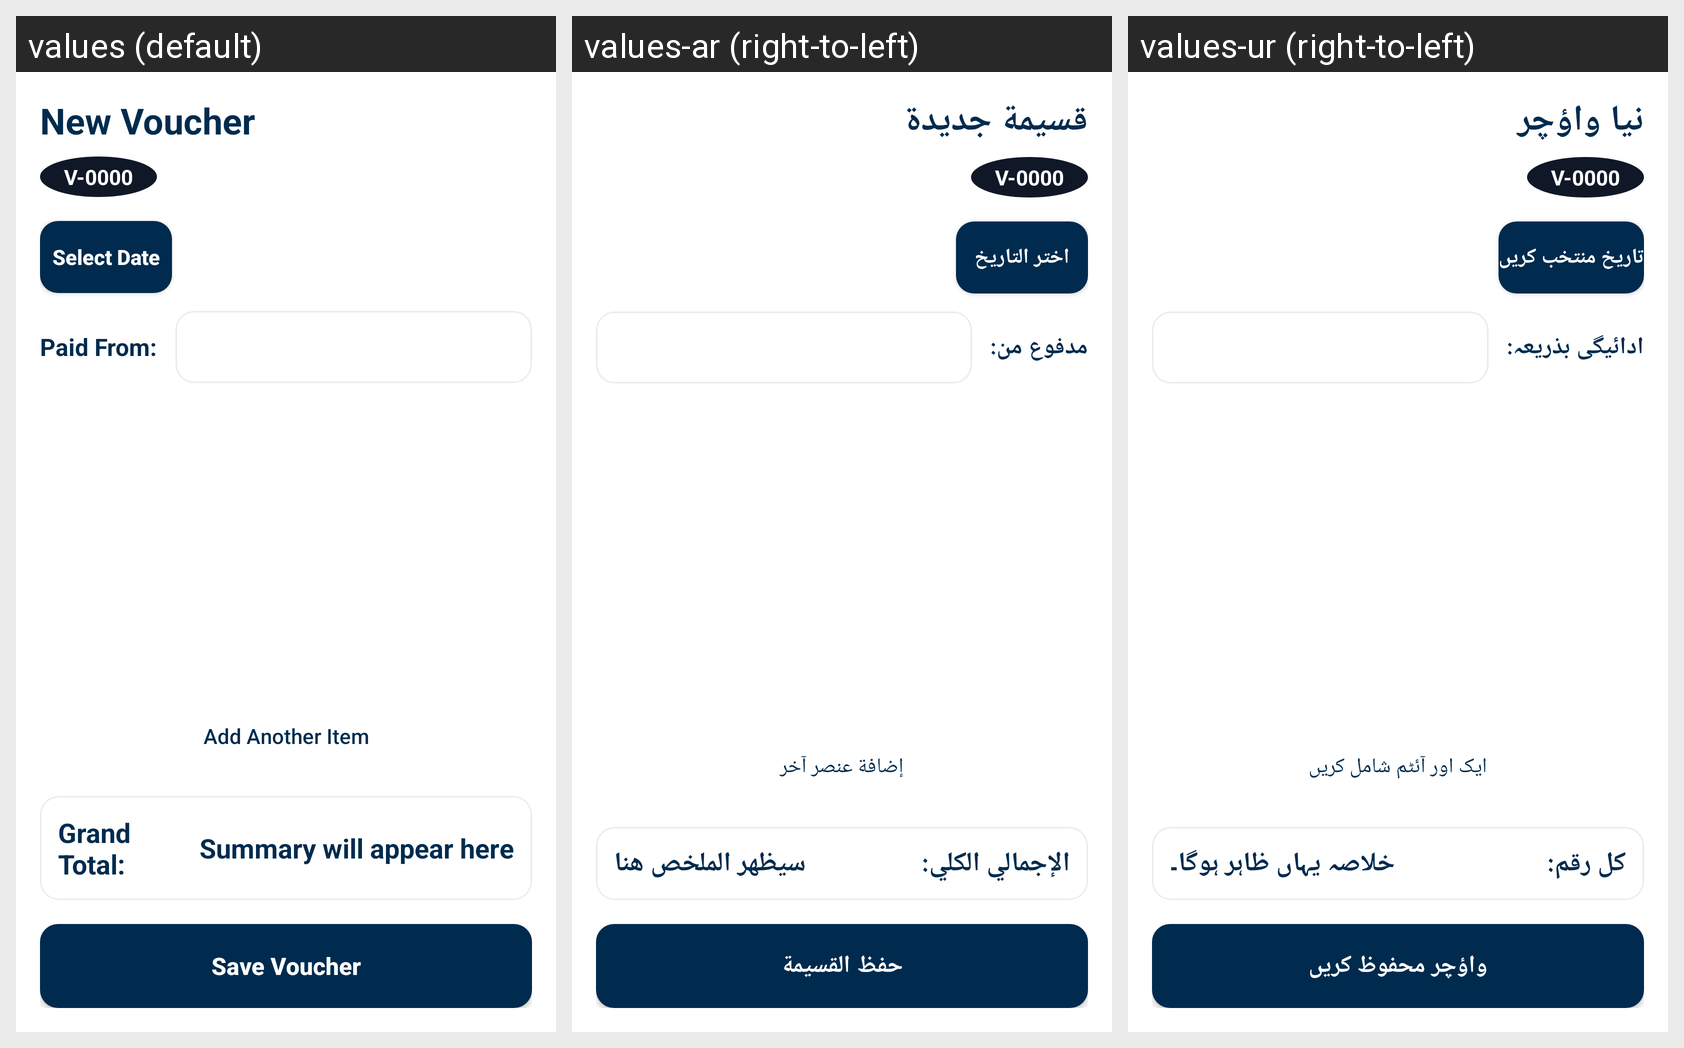

Here is an Android app screen in its default locale and in the app's own translations. Write out the translated-string differences for the strings that appear on this screen.
Android screen res/layout/activity_add_voucher.xml rendered under 3 locales, left to right: values (default), values-ar (right-to-left), values-ur (right-to-left). Device: Nexus 5 (rendered at 1080×1920; each locale shown at half size, 540×960, under a caption strip naming it); theme Theme.LabourAttendance.
Strings drawn on this screen, with the default value and each locale's value (text and hints the layout hard-codes, and strings that could not be matched under every locale, appear in the picture but are not listed):

btn_new_voucher
  values: New Voucher
  values-ar: قسيمة جديدة
  values-ur: نیا واؤچر

btn_select_date
  values: Select Date
  values-ar: اختر التاريخ
  values-ur: تاریخ منتخب کریں

label_paid_from
  values: Paid From:
  values-ar: مدفوع من:
  values-ur: ادائیگی بذریعہ:

btn_add_item_voucher
  values: Add Another Item
  values-ar: إضافة عنصر آخر
  values-ur: ایک اور آئٹم شامل کریں

label_grand_total
  values: Grand Total:
  values-ar: الإجمالي الكلي:
  values-ur: کل رقم:

summary_placeholder
  values: Summary will appear here
  values-ar: سيظهر الملخص هنا
  values-ur: خلاصہ یہاں ظاہر ہوگا۔

btn_save_voucher
  values: Save Voucher
  values-ar: حفظ القسيمة
  values-ur: واؤچر محفوظ کریں
